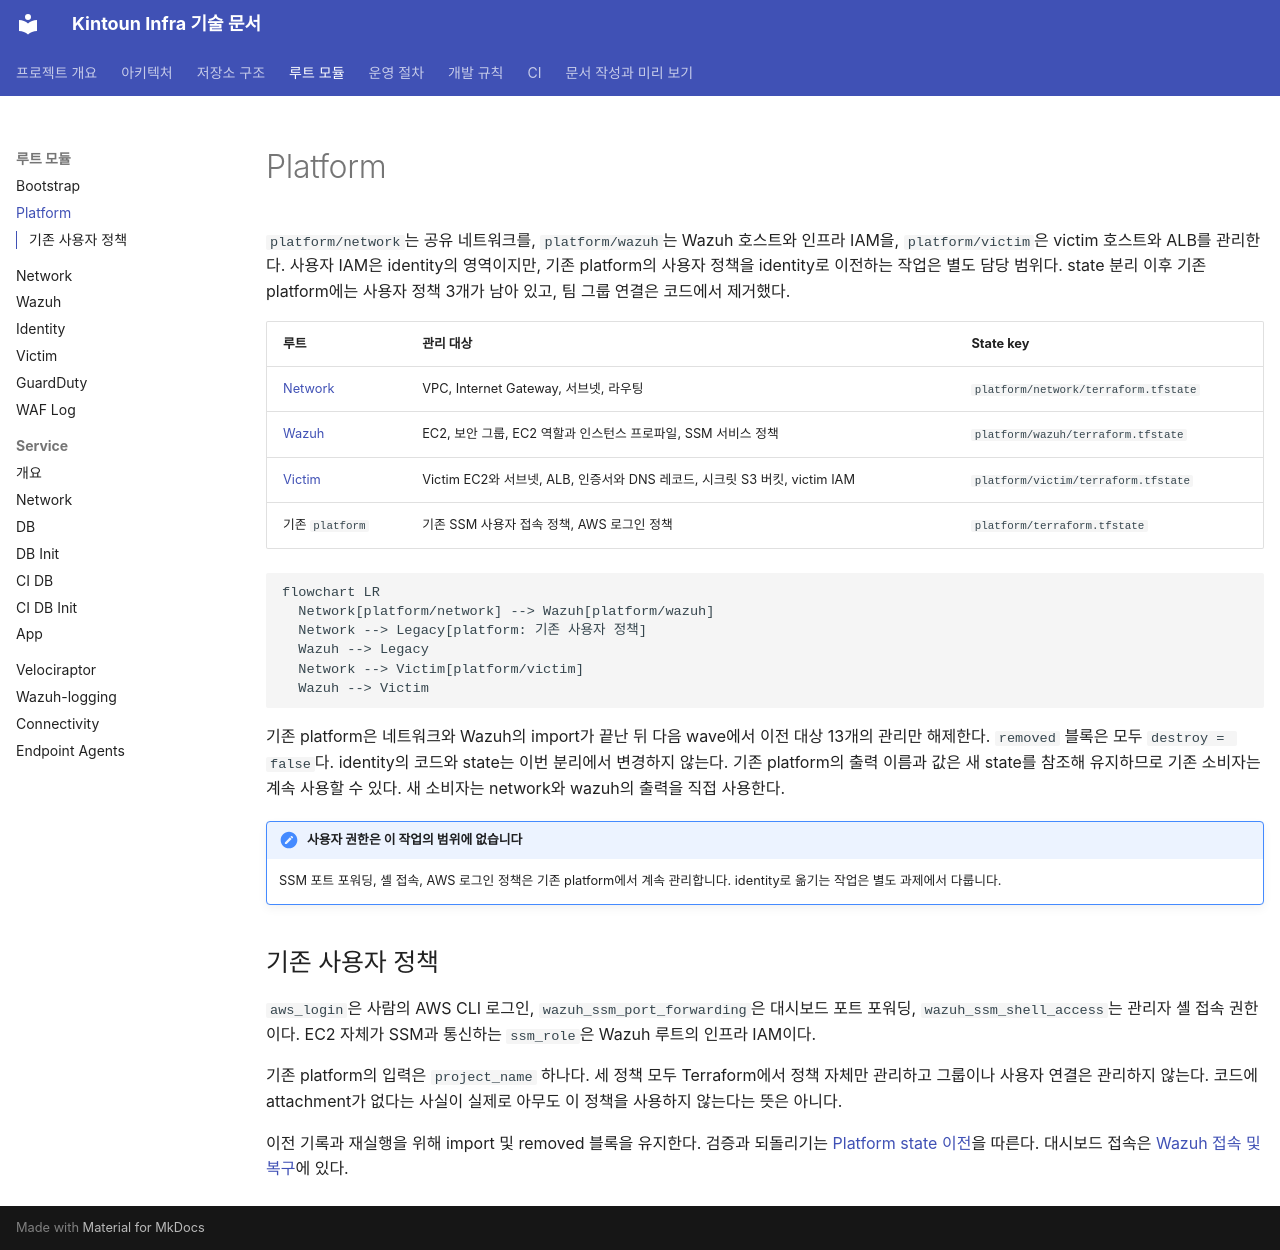

repository: kintoun-secops/kintoun-infra · page: modules/platform/index.html · generator: mkdocs

# Platform

`platform/network`는 공유 네트워크를, `platform/wazuh`는 Wazuh 호스트와 인프라 IAM을,
`platform/victim`은 victim 호스트와 ALB를 관리한다.
사용자 IAM은 identity의 영역이지만, 기존 platform의 사용자 정책을 identity로 이전하는 작업은 별도 담당 범위다.
state 분리 이후 기존 platform에는 사용자 정책 3개가 남아 있고, 팀 그룹 연결은 코드에서 제거했다.

| 루트 | 관리 대상 | State key |
| --- | --- | --- |
| [Network](platform/network.md) | VPC, Internet Gateway, 서브넷, 라우팅 | `platform/network/terraform.tfstate` |
| [Wazuh](platform/wazuh.md) | EC2, 보안 그룹, EC2 역할과 인스턴스 프로파일, SSM 서비스 정책 | `platform/wazuh/terraform.tfstate` |
| [Victim](victim.md) | Victim EC2와 서브넷, ALB, 인증서와 DNS 레코드, 시크릿 S3 버킷, victim IAM | `platform/victim/terraform.tfstate` |
| 기존 `platform` | 기존 SSM 사용자 접속 정책, AWS 로그인 정책 | `platform/terraform.tfstate` |

```mermaid
flowchart LR
  Network[platform/network] --> Wazuh[platform/wazuh]
  Network --> Legacy[platform: 기존 사용자 정책]
  Wazuh --> Legacy
  Network --> Victim[platform/victim]
  Wazuh --> Victim
```

기존 platform은 네트워크와 Wazuh의 import가 끝난 뒤 다음 wave에서 이전 대상 13개의 관리만 해제한다.
`removed` 블록은 모두 `destroy = false`다. identity의 코드와 state는 이번 분리에서 변경하지 않는다.
기존 platform의 출력 이름과 값은 새 state를 참조해 유지하므로 기존 소비자는 계속 사용할 수 있다.
새 소비자는 network와 wazuh의 출력을 직접 사용한다.

!!! note "사용자 권한은 이 작업의 범위에 없습니다"
    SSM 포트 포워딩, 셸 접속, AWS 로그인 정책은 기존 platform에서 계속 관리합니다.
    identity로 옮기는 작업은 별도 과제에서 다룹니다.

## 기존 사용자 정책

`aws_login`은 사람의 AWS CLI 로그인, `wazuh_ssm_port_forwarding`은 대시보드 포트 포워딩,
`wazuh_ssm_shell_access`는 관리자 셸 접속 권한이다.
EC2 자체가 SSM과 통신하는 `ssm_role`은 Wazuh 루트의 인프라 IAM이다.

기존 platform의 입력은 `project_name` 하나다.
세 정책 모두 Terraform에서 정책 자체만 관리하고 그룹이나 사용자 연결은 관리하지 않는다.
코드에 attachment가 없다는 사실이 실제로 아무도 이 정책을 사용하지 않는다는 뜻은 아니다.

이전 기록과 재실행을 위해 import 및 removed 블록을 유지한다.
검증과 되돌리기는 [Platform state 이전](../runbooks/platform-migration.md)을 따른다.
대시보드 접속은 [Wazuh 접속 및 복구](../runbooks/wazuh.md)에 있다.
